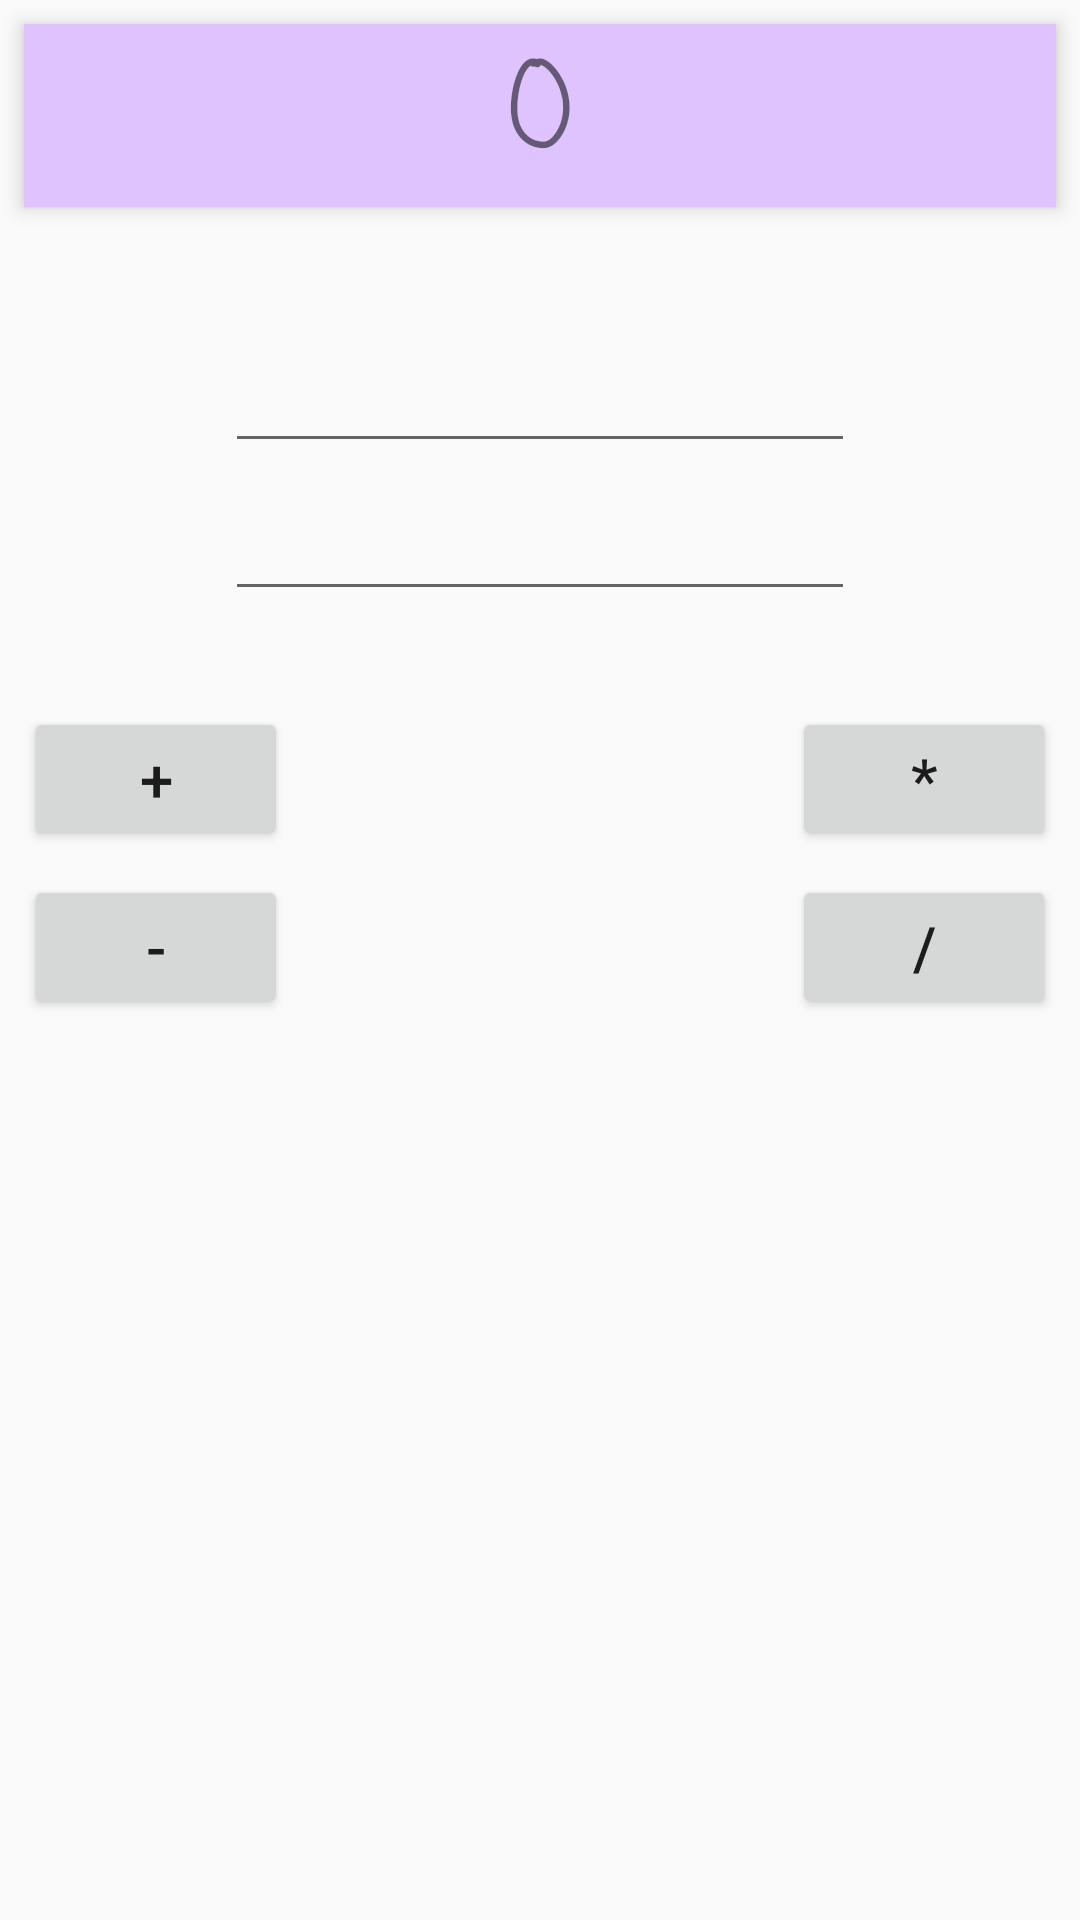

Write the Android layout XML for this screen, with the resource values it uses.
<!-- AndroidManifest.xml: activity theme AppThemeNoActioBar -->
<!-- res/layout/activity_calculator.xml -->
<?xml version="1.0" encoding="utf-8"?>
<android.support.constraint.ConstraintLayout
        xmlns:android="http://schemas.android.com/apk/res/android"
        xmlns:tools="http://schemas.android.com/tools"
        xmlns:app="http://schemas.android.com/apk/res-auto"
        android:layout_width="match_parent"
        android:layout_height="match_parent"
        android:animateLayoutChanges="true"
        tools:context=".CalculatorActivity">

    <TextView
            android:text="0"
            android:layout_width="0dp"
            android:layout_height="wrap_content"
            android:id="@+id/textView"
            android:textSize="40dp"
            android:gravity="center"
            android:background="#dec3ff"
            android:fontFamily="casual"
            android:elevation="4dp"
            app:layout_constraintStart_toStartOf="parent"
            android:layout_marginStart="8dp"
            app:layout_constraintEnd_toEndOf="parent"
            android:layout_marginEnd="8dp"
            android:layout_marginTop="8dp"
            app:layout_constraintTop_toTopOf="parent"/>
    <EditText
            android:layout_width="wrap_content"
            android:layout_height="wrap_content"
            android:inputType="number"
            android:ems="10"
            android:id="@+id/editText"

            app:layout_constraintStart_toStartOf="parent"
            android:layout_marginStart="8dp"
            app:layout_constraintEnd_toEndOf="parent"
            android:layout_marginEnd="8dp"
            android:layout_marginTop="44dp"
            app:layout_constraintTop_toBottomOf="@+id/textView" />
    <EditText
            android:layout_width="wrap_content"
            android:layout_height="wrap_content"
            android:inputType="number"
            android:ems="10"
            android:id="@+id/editText2"
            app:layout_constraintStart_toStartOf="parent" android:layout_marginStart="8dp"
            app:layout_constraintEnd_toEndOf="parent" android:layout_marginEnd="8dp" android:layout_marginTop="8dp"
            app:layout_constraintTop_toBottomOf="@+id/editText"/>

    <Button
            android:id="@+id/btn_add"
            android:text="+"
            android:layout_width="wrap_content"
            android:layout_height="wrap_content"
            android:textSize="20sp"
            app:layout_constraintStart_toStartOf="parent"
            android:layout_marginStart="8dp" android:layout_marginTop="32dp"
            app:layout_constraintTop_toBottomOf="@+id/editText2"/>
    <Button
            android:text="-"
            android:layout_width="wrap_content"
            android:layout_height="wrap_content"
            android:textSize="20sp"
            android:id="@+id/btn_sub"
            android:layout_marginTop="8dp"
            app:layout_constraintTop_toBottomOf="@+id/btn_add" android:layout_marginStart="8dp"
            app:layout_constraintStart_toStartOf="parent"/>
    <Button
            android:text="*"
            android:layout_width="wrap_content"
            android:layout_height="wrap_content"
            android:id="@+id/btn_multi"
            android:textSize="20sp"
            app:layout_constraintEnd_toEndOf="parent"
            android:layout_marginEnd="8dp" android:layout_marginTop="32dp"
            app:layout_constraintTop_toBottomOf="@+id/editText2"/>
    <Button
            android:text="/"
            android:layout_width="wrap_content"
            android:layout_height="wrap_content"
            android:id="@+id/btn_divid"
            android:textSize="20sp"
            android:layout_marginTop="8dp"
            app:layout_constraintTop_toBottomOf="@+id/btn_multi"
            android:layout_marginEnd="8dp"
            app:layout_constraintEnd_toEndOf="parent"/>

</android.support.constraint.ConstraintLayout>
<!-- resources referenced by this layout -->
<resources>
  <style name="AppThemeNoActioBar" parent="Theme.AppCompat.Light.NoActionBar">
          
          <item name="colorPrimary">@color/colorPrimary</item>
          <item name="colorPrimaryDark">@color/colorPrimaryDark</item>
          <item name="colorAccent">@color/colorAccent</item>
      </style>
  <!-- not gathered from this repository: default colours our renderer supplied (Android Studio template values) -->
  <color name="colorPrimary">#FF6200EE</color>
  <color name="colorPrimaryDark">#FF3700B3</color>
  <color name="colorAccent">#FF03DAC5</color>
</resources>
